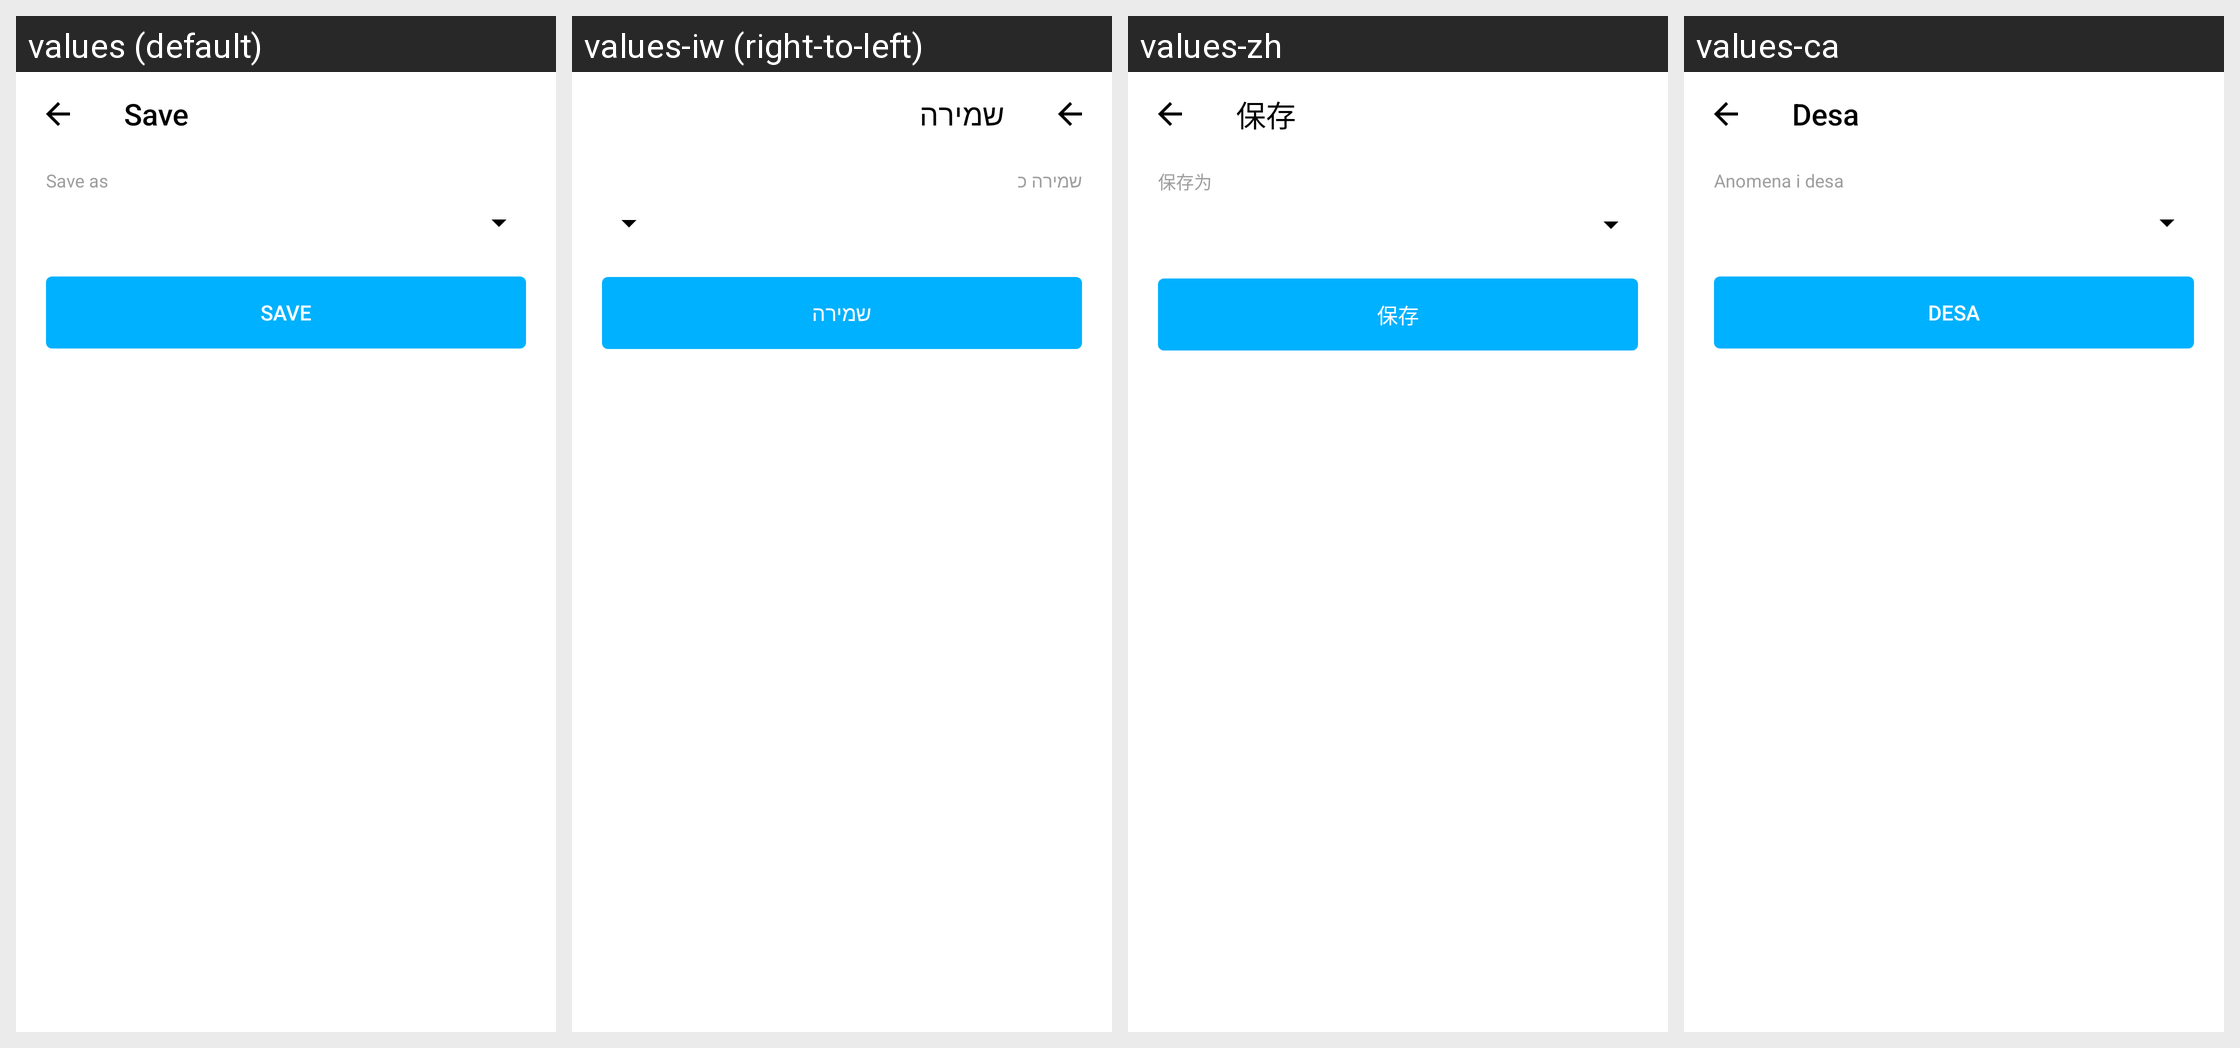

The Android screen above is rendered under several locales of the same app. Produce the string resources it draws, with the default and per-locale values.
Android screen res/layout/activity_save_barcode_as_image.xml rendered under 4 locales, left to right: values (default), values-iw (right-to-left), values-zh, values-ca. Device: Nexus 5 (rendered at 1080×1920; each locale shown at half size, 540×960, under a caption strip naming it); theme AppTheme.
Other locales in the repository, not shown: values-de, values-el, values-es, values-eu, values-fa, values-fr, values-it, values-ja, values-pl, values-pt, values-pt-rBR, values-pt-rPT, values-ru, values-tr, values-zh-rTW.
Strings drawn on this screen, with the default value and each locale's value (text and hints the layout hard-codes, and strings that could not be matched under every locale, appear in the picture but are not listed):

activity_save_barcode_as_image_title
  values: Save
  values-iw: שמירה
  values-zh: 保存
  values-ca: Desa

activity_save_barcode_as_image_save_as_hint
  values: Save as
  values-iw: שמירה כ
  values-zh: 保存为
  values-ca: Anomena i desa

activity_save_barcode_as_image_file_name_save
  values: Save
  values-iw: שמירה
  values-zh: 保存
  values-ca: Desa
